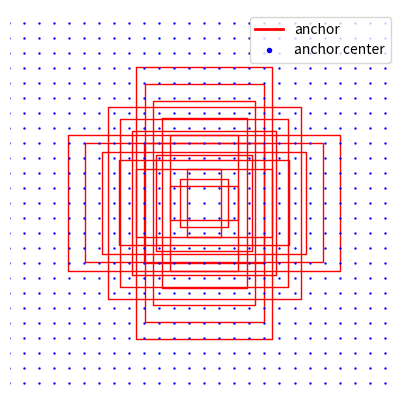

Recreate this plot in Python.
import sys
from pathlib import Path
from math import sqrt
from copy import deepcopy

import numpy as np
import pandas as pd
import matplotlib.pyplot as plt
from matplotlib.patches import Rectangle
from matplotlib.collections import PatchCollection
from matplotlib.collections import LineCollection

from matplotlib.patches import Patch
from matplotlib.lines import Line2D

def get_pixels(n):
    segs_h = [((0,i),(n,i)) for i in range(n)]
    segs_v = [((i,0),(i,n)) for i in range(n)]
    segs = segs_h+segs_v
    line_segments = LineCollection(segs, linewidth=.01, colors='grey',\
                                label='pixel boundary')
    return line_segments

def get_anchors(x,y,anchor_scales,anchor_ratios):
    res = 512
    rects = []
    for aks in anchor_scales:
        for akr in anchor_ratios:
            width = akr[0]*aks*res
            height = akr[1]*aks*res
            rec_x = x-width*0.5
            rec_y = y-height*0.5
            rec_xy = (rec_x,rec_y)
            rect = Rectangle(rec_xy,width,height)
            rects.append(rect)
    return PatchCollection(rects,label='anchor',linewidth=1, edgecolor='r', facecolor='none')

def get_anchor_points(res, ratio):
    x = [0.5+i*ratio for i in range(int(res/ratio))]
    y = deepcopy(x)
    x = [data for i in range(len(x)) for data in x]
    y = [data for data in y for i in range(len(y))]

    return x, y


if __name__=="__main__":

    ### prepare anchors
    anchor_scales = [0.1, 0.2, 0.25, 0.30, 0.35, 0.4]
    anchor_ratios = [[1,1],\
                        [sqrt(2), 1/sqrt(2)], [1/sqrt(2), sqrt(2)]]

    x=256.5
    y=256.5
    anchors = get_anchors(x,y,anchor_scales,anchor_ratios)
    anchor_pts = get_anchor_points(512,16)
    xs,ys = anchor_pts

    ### custom legend
    legend_elements = [Line2D([0], [0], color='r', lw=2, label='anchor'),
                   Line2D([0], [0], marker='o', color='w', label='anchor center',
                          markerfacecolor='b', markersize=5)]

    fig, ax = plt.subplots(1,1,figsize=(5,5))
    ax.add_collection(anchors)
    ax.scatter(xs,ys, c='b', s=.5, label='anchor center')
    ax.set(xlim=[50,462], ylim=[52,462])
    ax.axis('off')
    ax.legend(handles=legend_elements, loc='upper right')
    plt.show()
